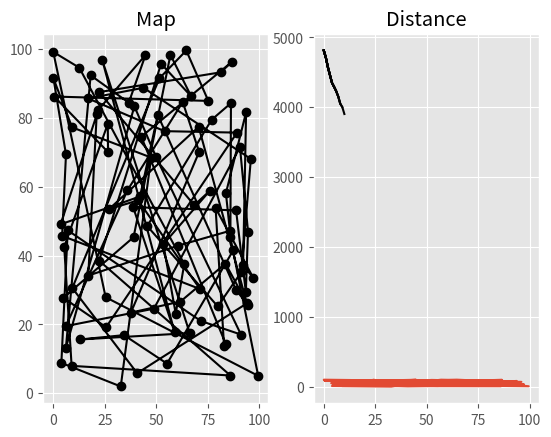

Here is the Python script that generated this plot:
import seaborn as sn
import numpy as np
import random
import pandas as pd
import math
import matplotlib.pyplot as plt
plt.style.use('ggplot')

plt.ion()

# prepare data

x_points = [random.uniform(0, 100) for _ in range(100)]
y_points = [random.uniform(0, 100) for _ in range(100)]

city_map = pd.DataFrame({'x': pd.Series(x_points)
                        , 'y': pd.Series(y_points)})

# what does the path look like initially?

# plt.plot(city_map.x, city_map.y, color='black')

# generate initial path
sequence = list(range(0, 100))
random.shuffle(sequence)

# get distance
def get_distance(seq, city_map):
    distance = 0
    for i in range(len(seq) - 1):
        point_1 = city_map.loc[seq[i]]
        point_2 = city_map.loc[seq[i + 1]]
        distance += math.sqrt((point_2.x - point_1.x)**2 + (point_2.y - point_1.y)**2)
    return distance

get_distance(seq=sequence, city_map=city_map)


outputs = list()
sequence = list(range(0, 100))
for i in range(100):
    temp_sequence = sequence.copy()
    random.shuffle(temp_sequence)
    distance = get_distance(temp_sequence, city_map)
    outputs.append((temp_sequence, distance))

outputs.sort(key=lambda x: x[1])


def cross_over(seq1, seq2):
    output = list()
    cut_off_points = [random.randint(1, len(seq1)) for _ in range(20)]
    for point in cut_off_points:
        new_seq1 = seq1[0:point] + seq2[point:]
        new_seq2 = seq2[0:point] + seq1[point:]
        output.append(new_seq1)
        output.append(new_seq2)
    return output


def fix_seq(seq):
    seq_copy = seq.copy()
    missing = [x for x in range(len(seq)) if x not in seq]
    random.shuffle(missing)
    temp_sequence = list()
    for _ in range(len(seq)):
        temp = seq_copy.pop(0)
        if temp in temp_sequence:
            temp_sequence.append(missing.pop())
        else:
            temp_sequence.append(temp)
    return temp_sequence


def mutate(seq):
    x, y = random.choice(range(len(seq))), random.choice(range(len(seq)))
    seq[x], seq[y] = seq[y], seq[x]
    return seq


parents = [outputs[0][0], outputs[1][0]]
distances = []
iterations = []
temp_city_map = city_map.copy()
temp_city_map.reindex(outputs[0][0])
distances.append(get_distance(outputs[0][0], city_map))
f, (ax1, ax2) = plt.subplots(1, 2)
for i in range(10):
    print('iteration {}'.format(i))
    parent_1, parent_2 = parents[0], parents[1]
    new_family = cross_over(parent_1, parent_2)
    new_family_fixed = [fix_seq(seq) for seq in new_family]
    new_family_mutated = [mutate(seq) for seq in new_family_fixed]
    new_family_mutated += new_family_fixed
    new_family_mutated.append(parent_1)
    new_family_mutated.append(parent_2)
    new_family_evaluated = [(seq, get_distance(seq, city_map)) for seq in new_family_mutated]
    new_family_evaluated.sort(key=lambda x: x[1])
    parents = [new_family_evaluated[0][0], new_family_evaluated[1][0]]
    print('Current best: {}'.format(new_family_evaluated[0][1]))
    distances.append(new_family_evaluated[0][1])
    best_seq = new_family_evaluated[0][0]

    # plotting

    temp_city_map = temp_city_map.reindex(new_family_evaluated[0][0])

    ax1.cla()
    ax1.plot(temp_city_map.x, temp_city_map.y, 'ko-')
    ax1.set_title('Map')
    ax2.plot(list(range(len(distances))), distances, color='black')
    ax2.set_title('Distance')

    plt.pause(.01)



print('done')
print(new_family_evaluated[0][1])

best_city_map = city_map.copy()
best_city_map = best_city_map.reindex(best_seq)
plt.plot(best_city_map.x, best_city_map.y)
best_city_map.shape


